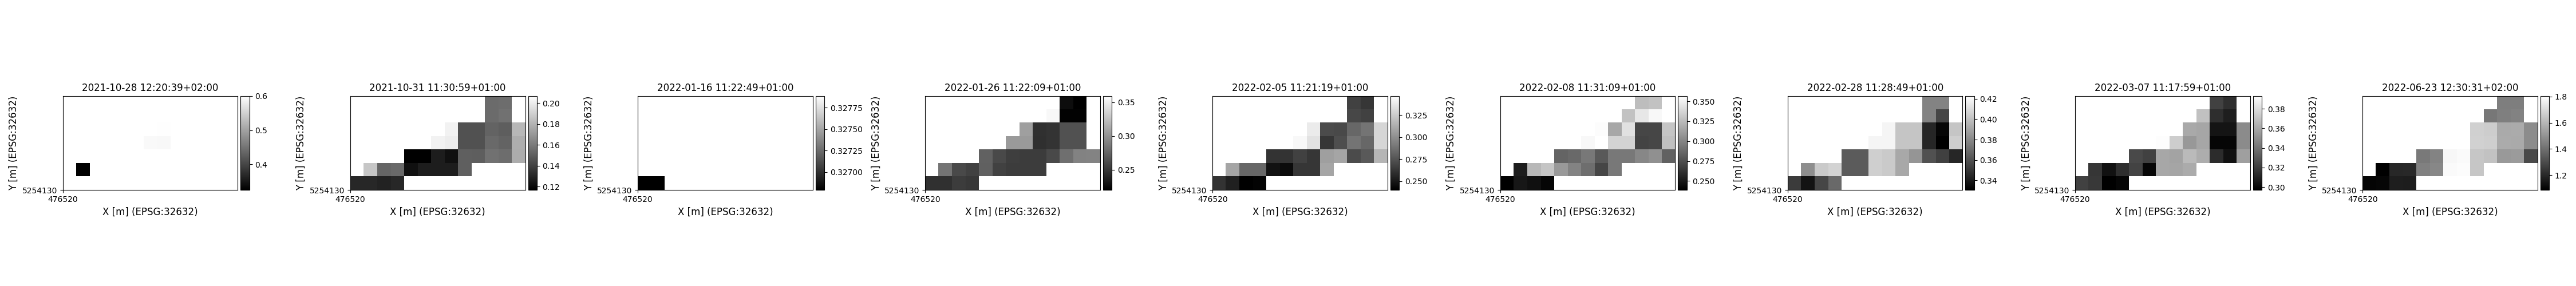

The table this chart was drawn from, first rows:
time, y, x, lai, pheno_phase
2021-10-28 12:20:39+02:00, 5254185, 476615, 0.6004, germination-endoftillering
2021-10-28 12:20:39+02:00, 5254175, 476595, 0.5986, germination-endoftillering
2021-10-28 12:20:39+02:00, 5254165, 476585, 0.5938, germination-endoftillering
2021-10-28 12:20:39+02:00, 5254165, 476595, 0.5927, germination-endoftillering
2021-10-28 12:20:39+02:00, 5254145, 476535, 0.3017, germination-endoftillering
2021-10-28 12:20:39+02:00, 5254185, 476615, 0.4262, germination-endoftillering
2021-10-28 12:20:39+02:00, 5254175, 476595, 0.4262, germination-endoftillering
2021-10-28 12:20:39+02:00, 5254165, 476585, 0.4093, germination-endoftillering
2021-10-28 12:20:39+02:00, 5254165, 476595, 0.4093, germination-endoftillering
2021-10-28 12:20:39+02:00, 5254145, 476535, 0.1959, germination-endoftillering
2021-10-28 12:20:39+02:00, 5254185, 476615, 0.823, germination-endoftillering
2021-10-28 12:20:39+02:00, 5254175, 476595, 0.8687, germination-endoftillering
2021-10-28 12:20:39+02:00, 5254165, 476585, 0.8219, germination-endoftillering
2021-10-28 12:20:39+02:00, 5254165, 476595, 0.8007, germination-endoftillering
2021-10-28 12:20:39+02:00, 5254145, 476535, 0.4765, germination-endoftillering
2021-10-28 12:20:39+02:00, 5254185, 476615, 0.1557, germination-endoftillering
2021-10-28 12:20:39+02:00, 5254175, 476595, 0.2072, germination-endoftillering
2021-10-28 12:20:39+02:00, 5254165, 476585, 0.1894, germination-endoftillering
2021-10-28 12:20:39+02:00, 5254165, 476595, 0.2072, germination-endoftillering
2021-10-28 12:20:39+02:00, 5254145, 476535, 0.0435, germination-endoftillering
2021-10-28 12:20:39+02:00, 5254185, 476615, 0.0622, germination-endoftillering
2021-10-28 12:20:39+02:00, 5254175, 476595, 0.09515, germination-endoftillering
2021-10-28 12:20:39+02:00, 5254165, 476585, 0.07688, germination-endoftillering
2021-10-28 12:20:39+02:00, 5254165, 476595, 0.09015, germination-endoftillering
2021-10-28 12:20:39+02:00, 5254145, 476535, 3.820736e-05, germination-endoftillering
2021-10-28 12:20:39+02:00, 5254185, 476615, 0.3621, germination-endoftillering
2021-10-28 12:20:39+02:00, 5254175, 476595, 0.4647, germination-endoftillering
2021-10-28 12:20:39+02:00, 5254165, 476585, 0.4647, germination-endoftillering
2021-10-28 12:20:39+02:00, 5254165, 476595, 0.4647, germination-endoftillering
2021-10-28 12:20:39+02:00, 5254145, 476535, 0.2105, germination-endoftillering
2021-10-28 12:20:39+02:00, 5254185, 476615, 0.006283, germination-endoftillering
2021-10-28 12:20:39+02:00, 5254175, 476595, 0.00398, germination-endoftillering
2021-10-28 12:20:39+02:00, 5254165, 476585, 0.004783, germination-endoftillering
2021-10-28 12:20:39+02:00, 5254165, 476595, 0.004923, germination-endoftillering
2021-10-28 12:20:39+02:00, 5254145, 476535, 0.006502, germination-endoftillering
2021-10-28 12:20:39+02:00, 5254185, 476615, 0.01531, germination-endoftillering
2021-10-28 12:20:39+02:00, 5254175, 476595, 0.0135, germination-endoftillering
2021-10-28 12:20:39+02:00, 5254165, 476585, 0.0141, germination-endoftillering
2021-10-28 12:20:39+02:00, 5254165, 476595, 0.01416, germination-endoftillering
2021-10-28 12:20:39+02:00, 5254145, 476535, 0.01806, germination-endoftillering
2021-10-28 12:20:39+02:00, 5254185, 476615, 0.01258, germination-endoftillering
2021-10-28 12:20:39+02:00, 5254175, 476595, 0.01132, germination-endoftillering
2021-10-28 12:20:39+02:00, 5254165, 476585, 0.01179, germination-endoftillering
2021-10-28 12:20:39+02:00, 5254165, 476595, 0.01219, germination-endoftillering
2021-10-28 12:20:39+02:00, 5254145, 476535, 0.01488, germination-endoftillering
2021-10-31 11:30:59+01:00, 5254195, 476625, 0.1544, germination-endoftillering
2021-10-31 11:30:59+01:00, 5254195, 476635, 0.1552, germination-endoftillering
2021-10-31 11:30:59+01:00, 5254185, 476615, 0.2221, germination-endoftillering
2021-10-31 11:30:59+01:00, 5254185, 476625, 0.1544, germination-endoftillering
2021-10-31 11:30:59+01:00, 5254185, 476635, 0.1565, germination-endoftillering
2021-10-31 11:30:59+01:00, 5254175, 476595, 0.2021, germination-endoftillering
2021-10-31 11:30:59+01:00, 5254175, 476605, 0.1454, germination-endoftillering
2021-10-31 11:30:59+01:00, 5254175, 476615, 0.1454, germination-endoftillering
2021-10-31 11:30:59+01:00, 5254175, 476625, 0.1518, germination-endoftillering
2021-10-31 11:30:59+01:00, 5254175, 476635, 0.1498, germination-endoftillering
2021-10-31 11:30:59+01:00, 5254175, 476645, 0.1812, germination-endoftillering
2021-10-31 11:30:59+01:00, 5254165, 476585, 0.2021, germination-endoftillering
2021-10-31 11:30:59+01:00, 5254165, 476595, 0.2002, germination-endoftillering
2021-10-31 11:30:59+01:00, 5254165, 476605, 0.1454, germination-endoftillering
2021-10-31 11:30:59+01:00, 5254165, 476615, 0.1454, germination-endoftillering
... 2,469 more rows
